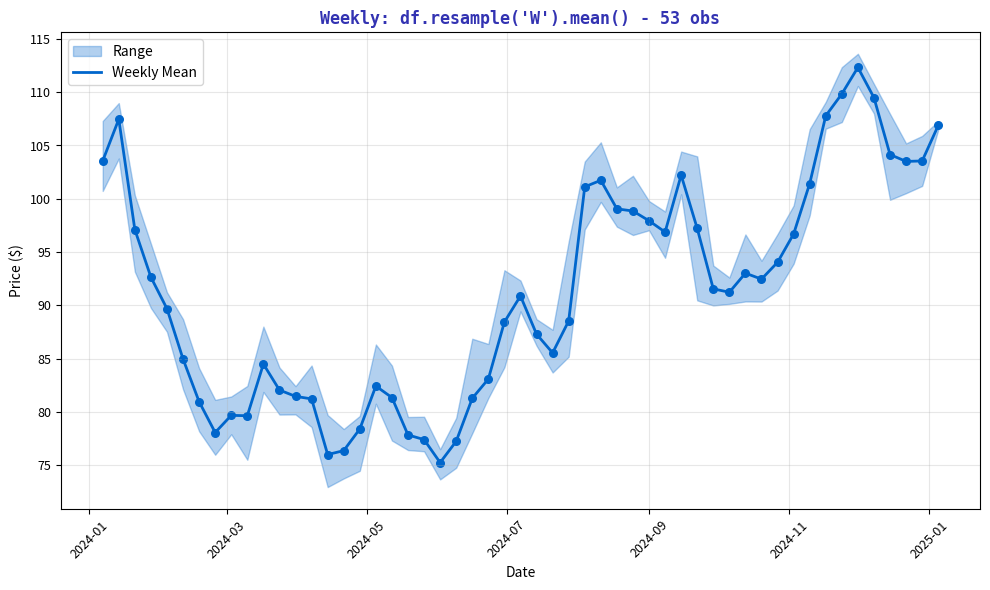

Reproduce this figure in Python. (Note: this script raises an exception after producing the figure.)
"""Weekly Resampling - Aggregating to lower frequency"""
import matplotlib.pyplot as plt
import numpy as np
import pandas as pd
from pathlib import Path

plt.rcParams.update({
    'font.size': 10, 'axes.labelsize': 10, 'axes.titlesize': 11,
    'xtick.labelsize': 9, 'ytick.labelsize': 9, 'legend.fontsize': 9,
    'figure.figsize': (10, 6), 'figure.dpi': 150
})

MLPURPLE = '#3333B2'
MLBLUE = '#0066CC'

np.random.seed(42)
dates = pd.date_range('2024-01-01', '2024-12-31', freq='D')
prices = 100 + np.cumsum(np.random.randn(len(dates)) * 2)
df = pd.DataFrame({'Price': prices}, index=dates)

fig, ax = plt.subplots(figsize=(10, 6))

weekly = df.resample('W').agg({'Price': ['mean', 'min', 'max']})
weekly.columns = ['Mean', 'Min', 'Max']

ax.fill_between(weekly.index, weekly['Min'], weekly['Max'], alpha=0.3, color=MLBLUE, label='Range')
ax.plot(weekly.index, weekly['Mean'], color=MLBLUE, linewidth=2, label='Weekly Mean')
ax.scatter(weekly.index, weekly['Mean'], color=MLBLUE, s=30)

ax.set_xlabel('Date', fontsize=10)
ax.set_ylabel('Price ($)', fontsize=10)
ax.set_title(f"Weekly: df.resample('W').mean() - {len(weekly)} obs", fontsize=12,
             fontweight='bold', color=MLPURPLE, family='monospace')
ax.tick_params(axis='x', rotation=45)
ax.legend(fontsize=10)
ax.grid(alpha=0.3)

plt.tight_layout()
plt.savefig(Path(__file__).parent / 'chart.pdf', dpi=300, bbox_inches='tight')
plt.close()
